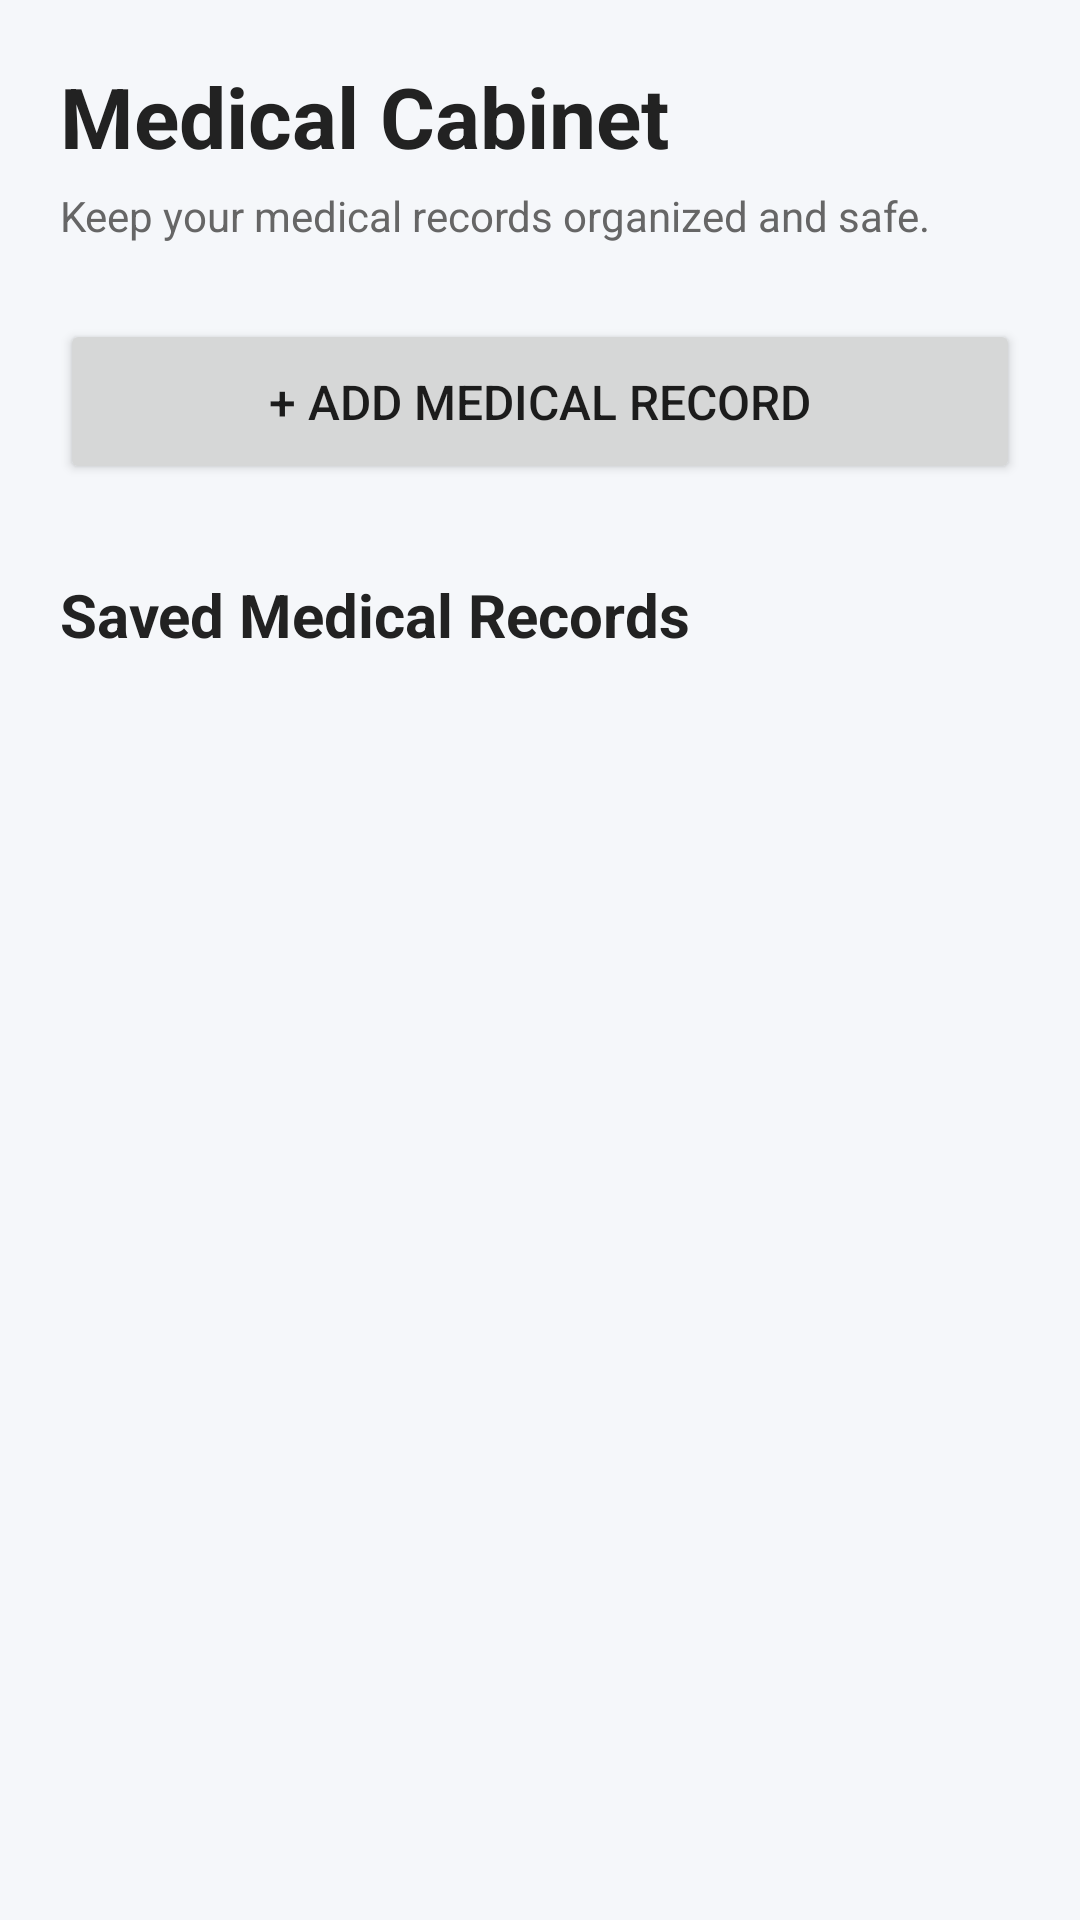

Reconstruct the res/layout file that produces this screen, plus the resources it refers to.
<!-- AndroidManifest.xml: application theme Theme.Day2Day -->
<!-- res/layout/activity_medical.xml -->
<?xml version="1.0" encoding="utf-8"?>
<ScrollView
    xmlns:android="http://schemas.android.com/apk/res/android"
    android:layout_width="match_parent"
    android:layout_height="match_parent"
    android:background="#F5F7FA">

    <LinearLayout
        android:layout_width="match_parent"
        android:layout_height="wrap_content"
        android:orientation="vertical"
        android:padding="20dp">

        <TextView
            android:layout_width="wrap_content"
            android:layout_height="wrap_content"
            android:text="Medical Cabinet"
            android:textSize="28sp"
            android:textStyle="bold"
            android:textColor="#222222" />

        <TextView
            android:layout_width="wrap_content"
            android:layout_height="wrap_content"
            android:layout_marginTop="5dp"
            android:text="Keep your medical records organized and safe."
            android:textSize="14sp"
            android:textColor="#666666" />

        <Button
            android:id="@+id/addMedicalButton"
            android:layout_width="match_parent"
            android:layout_height="55dp"
            android:layout_marginTop="25dp"
            android:text="+ Add Medical Record"
            android:textSize="16sp" />

        <TextView
            android:layout_width="wrap_content"
            android:layout_height="wrap_content"
            android:layout_marginTop="30dp"
            android:text="Saved Medical Records"
            android:textSize="20sp"
            android:textStyle="bold"
            android:textColor="#222222" />

        <LinearLayout
            android:id="@+id/medicalContainer"
            android:layout_width="match_parent"
            android:layout_height="wrap_content"
            android:layout_marginTop="15dp"
            android:orientation="vertical" />

    </LinearLayout>

</ScrollView>
<!-- resources referenced by this layout -->
<resources>
  <style name="Theme.Day2Day" parent="Theme.AppCompat.Light.NoActionBar">
      </style>
</resources>
